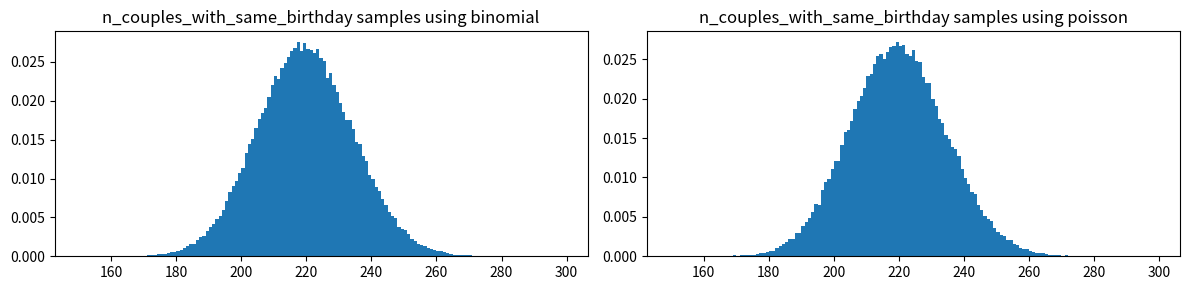

Write Python code to recreate this figure.
import matplotlib.pyplot as plt
import numpy as np

def main():
    # number of random samples of number of couples with same birthday
    n_samples = 100_000

    # generate random samples of number of couples with same birthday
    n = 80_000
    p = 1/365
    la = n*p
    samples_binomial = np.random.binomial(n, p, (n_samples,))
    samples_poisson = np.random.poisson(la, (n_samples,))

    _, (ax0, ax1) = plt.subplots(1,2,figsize=(12,3))

    ax0.hist(samples_binomial, np.arange(150,300), density=True)
    ax0.set_title("n_couples_with_same_birthday samples using binomial")

    ax1.hist(samples_poisson, np.arange(150,300), density=True)
    ax1.set_title("n_couples_with_same_birthday samples using poisson")

    plt.tight_layout()
    plt.show()

if __name__ == "__main__":
    main()


